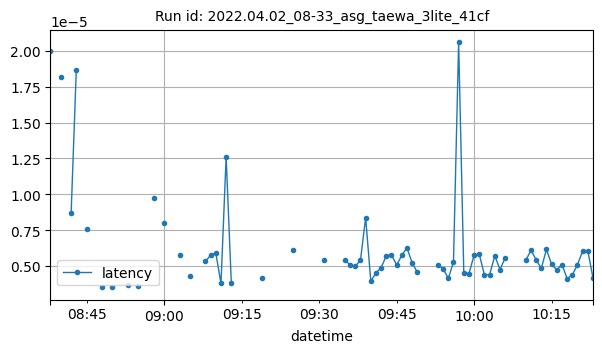

The file beside this chart, header and first rows:
datetime, latency
2022-04-02T08:38:00Z, 2.002716064453125e-05
2022-04-02T08:40:00Z, 1.8175443013509118e-05
2022-04-02T08:42:00Z, 8.690741754347279e-06
2022-04-02T08:43:00Z, 1.86920166015625e-05
2022-04-02T08:45:00Z, 7.59093992171749e-06
2022-04-02T08:48:00Z, 3.546003311399429e-06
2022-04-02T08:50:00Z, 3.4980475902557373e-06
2022-04-02T08:53:00Z, 3.6936539870042076e-06
2022-04-02T08:55:00Z, 3.5835034919507578e-06
2022-04-02T08:58:00Z, 9.768044770653568e-06
2022-04-02T09:00:00Z, 8.015071644502526e-06
2022-04-02T09:03:00Z, 5.791152732959693e-06
2022-04-02T09:05:00Z, 4.325594220842634e-06
2022-04-02T09:08:00Z, 5.313328334263394e-06
2022-04-02T09:09:00Z, 5.75951167515346e-06
2022-04-02T09:10:00Z, 5.903378338880942e-06
2022-04-02T09:11:00Z, 3.7796357098747703e-06
2022-04-02T09:12:00Z, 1.2612342834472656e-05
2022-04-02T09:13:00Z, 3.838539123535156e-06
2022-04-02T09:19:00Z, 4.175731113978795e-06
2022-04-02T09:25:00Z, 6.089891706194196e-06
2022-04-02T09:31:00Z, 5.3848539079938615e-06
2022-04-02T09:35:00Z, 5.446161542619978e-06
2022-04-02T09:36:00Z, 5.040849958147321e-06
2022-04-02T09:37:00Z, 4.976136343819754e-06
2022-04-02T09:38:00Z, 5.405289786202567e-06
2022-04-02T09:39:00Z, 8.371898106166295e-06
2022-04-02T09:40:00Z, 3.933906555175781e-06
2022-04-02T09:41:00Z, 4.516329084123884e-06
2022-04-02T09:42:00Z, 4.88417489188058e-06
2022-04-02T09:43:00Z, 5.701610020228796e-06
2022-04-02T09:44:00Z, 5.776541573660714e-06
2022-04-02T09:45:00Z, 5.064691816057478e-06
2022-04-02T09:46:00Z, 5.735669817243303e-06
2022-04-02T09:47:00Z, 6.273814610072545e-06
2022-04-02T09:48:00Z, 5.2043369838169644e-06
2022-04-02T09:49:00Z, 4.5640127999441955e-06
2022-04-02T09:53:00Z, 5.061285836356027e-06
2022-04-02T09:54:00Z, 4.8092433384486606e-06
2022-04-02T09:55:00Z, 4.131453377859933e-06
2022-04-02T09:56:00Z, 5.2701859247116815e-06
2022-04-02T09:57:00Z, 2.0589147295270645e-05
2022-04-02T09:58:00Z, 4.5027051653180805e-06
2022-04-02T09:59:00Z, 4.465239388602121e-06
2022-04-02T10:00:00Z, 5.759511675153458e-06
2022-04-02T10:01:00Z, 5.814007350376674e-06
2022-04-02T10:02:00Z, 4.356248038155692e-06
2022-04-02T10:03:00Z, 4.397119794573103e-06
2022-04-02T10:04:00Z, 5.7186399187360495e-06
2022-04-02T10:05:00Z, 4.741123744419643e-06
2022-04-02T10:06:00Z, 5.56877681187221e-06
2022-04-02T10:10:00Z, 5.391665867396764e-06
2022-04-02T10:11:00Z, 6.096703665597097e-06
2022-04-02T10:12:00Z, 5.432537623814174e-06
2022-04-02T10:13:00Z, 4.8319498697916664e-06
2022-04-02T10:14:00Z, 6.154605320521762e-06
2022-04-02T10:15:00Z, 5.1055635724748885e-06
2022-04-02T10:16:00Z, 4.727499825613839e-06
2022-04-02T10:17:00Z, 5.098751613071987e-06
2022-04-02T10:18:00Z, 4.114423479352678e-06
... 5 more rows
